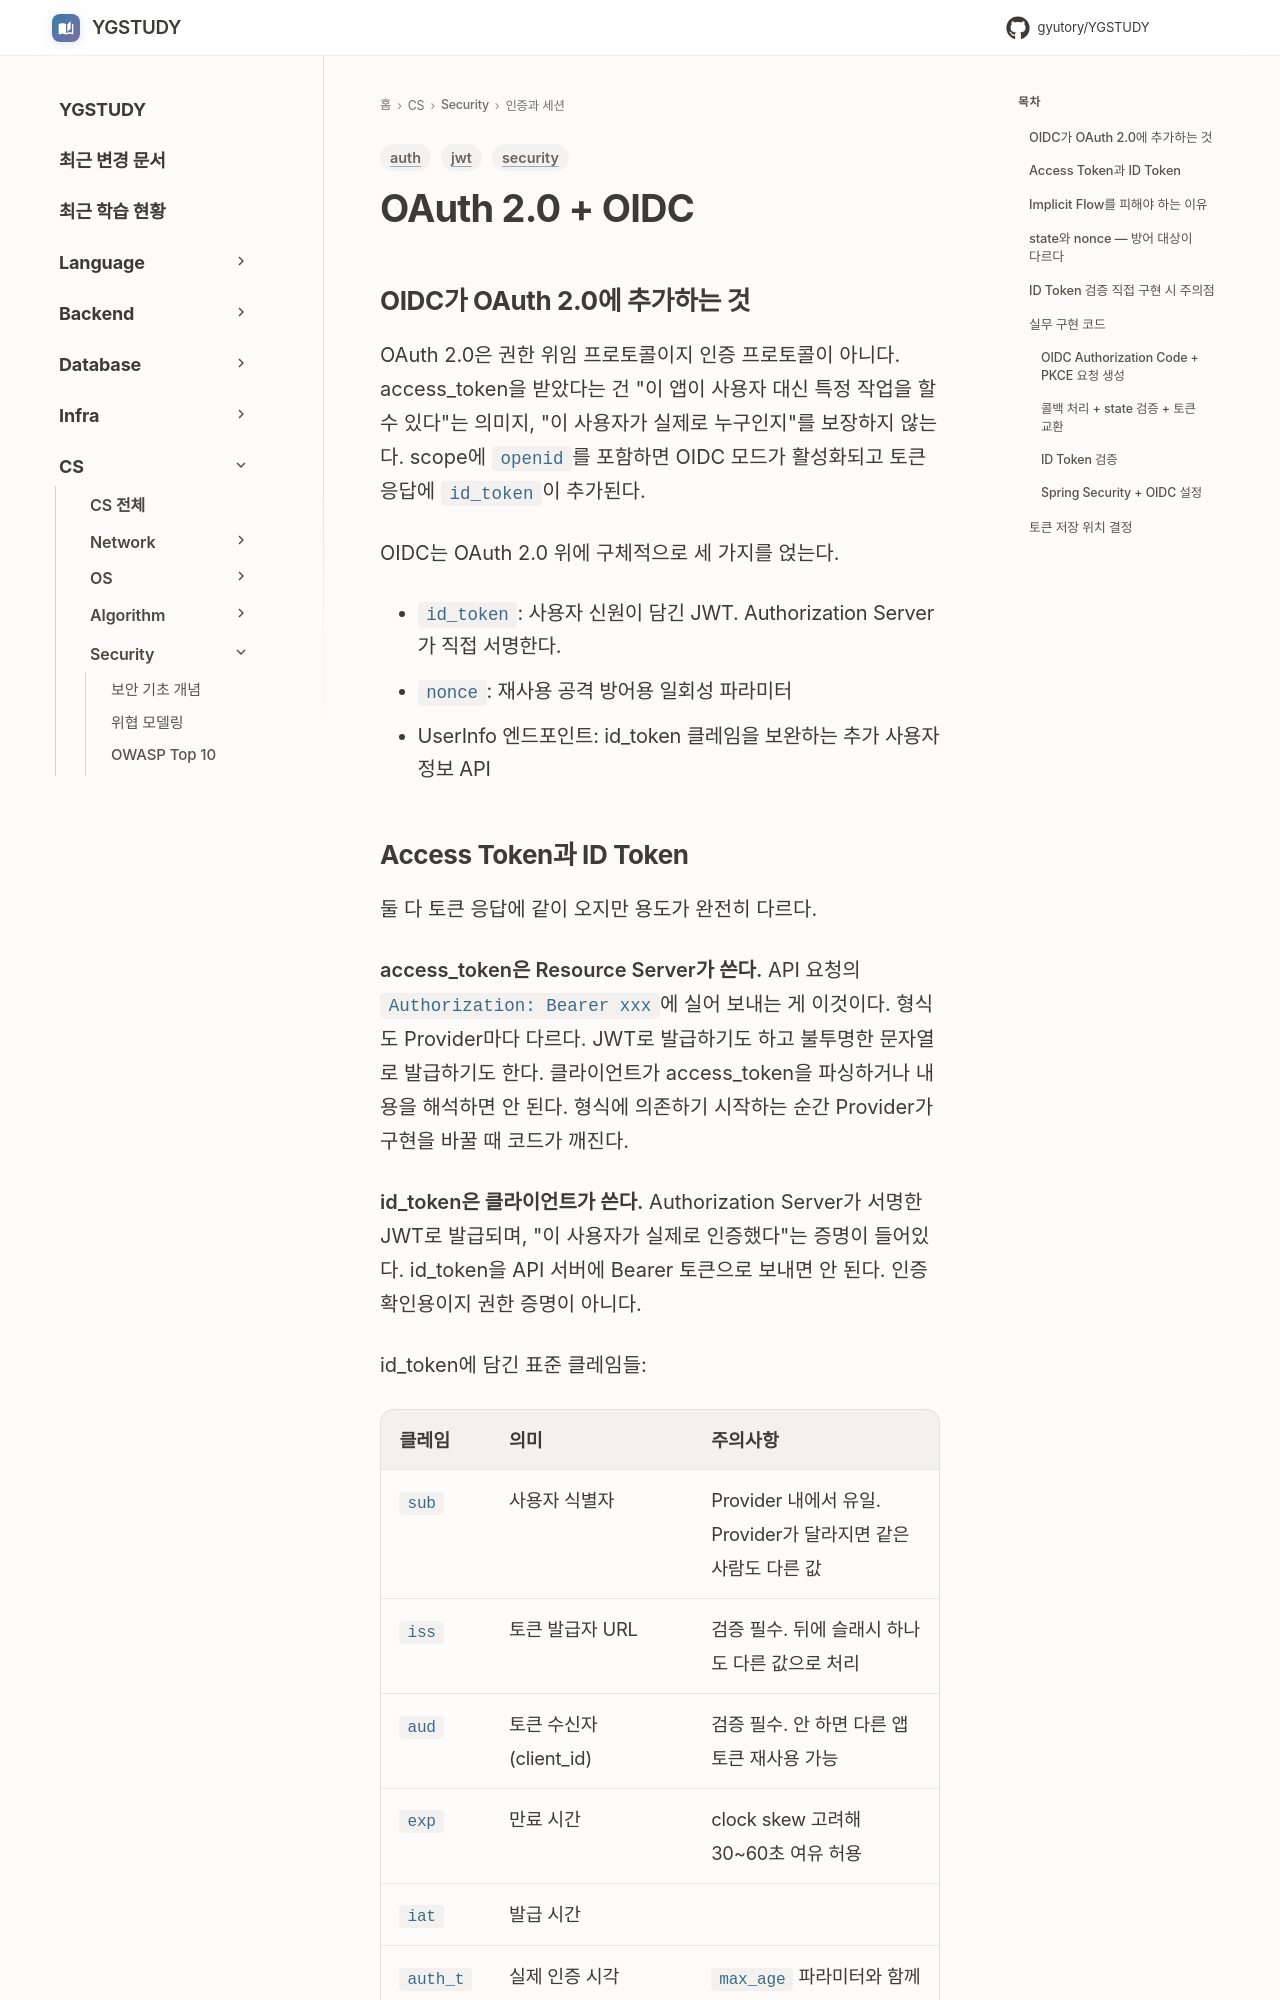

repository: GYUTORY/YGSTUDY · page: Security/O_Auth2_and_OIDC/index.html · generator: mkdocs

---
title: OAuth 2.0 + OIDC
tags: [auth, security, jwt]
updated: 2026-09-22
---

# OAuth 2.0 + OIDC

## OIDC가 OAuth 2.0에 추가하는 것

OAuth 2.0은 권한 위임 프로토콜이지 인증 프로토콜이 아니다. access_token을 받았다는 건 "이 앱이 사용자 대신 특정 작업을 할 수 있다"는 의미지, "이 사용자가 실제로 누구인지"를 보장하지 않는다. scope에 `openid`를 포함하면 OIDC 모드가 활성화되고 토큰 응답에 `id_token`이 추가된다.

OIDC는 OAuth 2.0 위에 구체적으로 세 가지를 얹는다.

- `id_token`: 사용자 신원이 담긴 JWT. Authorization Server가 직접 서명한다.
- `nonce`: 재사용 공격 방어용 일회성 파라미터
- UserInfo 엔드포인트: id_token 클레임을 보완하는 추가 사용자 정보 API

## Access Token과 ID Token

둘 다 토큰 응답에 같이 오지만 용도가 완전히 다르다.

**access_token은 Resource Server가 쓴다.** API 요청의 `Authorization: Bearer xxx`에 실어 보내는 게 이것이다. 형식도 Provider마다 다르다. JWT로 발급하기도 하고 불투명한 문자열로 발급하기도 한다. 클라이언트가 access_token을 파싱하거나 내용을 해석하면 안 된다. 형식에 의존하기 시작하는 순간 Provider가 구현을 바꿀 때 코드가 깨진다.

**id_token은 클라이언트가 쓴다.** Authorization Server가 서명한 JWT로 발급되며, "이 사용자가 실제로 인증했다"는 증명이 들어있다. id_token을 API 서버에 Bearer 토큰으로 보내면 안 된다. 인증 확인용이지 권한 증명이 아니다.

id_token에 담긴 표준 클레임들:

| 클레임 | 의미 | 주의사항 |
|---|---|---|
| `sub` | 사용자 식별자 | Provider 내에서 유일. Provider가 달라지면 같은 사람도 다른 값 |
| `iss` | 토큰 발급자 URL | 검증 필수. 뒤에 슬래시 하나도 다른 값으로 처리 |
| `aud` | 토큰 수신자 (client_id) | 검증 필수. 안 하면 다른 앱 토큰 재사용 가능 |
| `exp` | 만료 시간 | clock skew 고려해 30~60초 여유 허용 |
| `iat` | 발급 시간 | |
| `auth_time` | 실제 인증 시각 | `max_age` 파라미터와 함께 사용 |
| `nonce` | 재사용 공격 방어 | 요청 시 보낸 값과 반드시 일치해야 함 |
| `amr` | 인증 방법 목록 (password, otp 등) | MFA 강제 여부 판단에 사용 |
| `at_hash` | access_token 앞 절반의 SHA-256 해시 | access_token 교체 공격 방어 |

`at_hash`는 종종 빠뜨린다. id_token과 access_token이 같은 요청에서 발급됐다는 걸 검증하는 클레임이다. 공격자가 다른 사용자의 id_token을 훔쳐서 자신의 access_token과 조합하는 시나리오를 막는다. access_token의 ASCII bytes를 SHA-256으로 해싱한 뒤 앞 16바이트를 base64url 인코딩한 값이 at_hash와 일치해야 한다.
